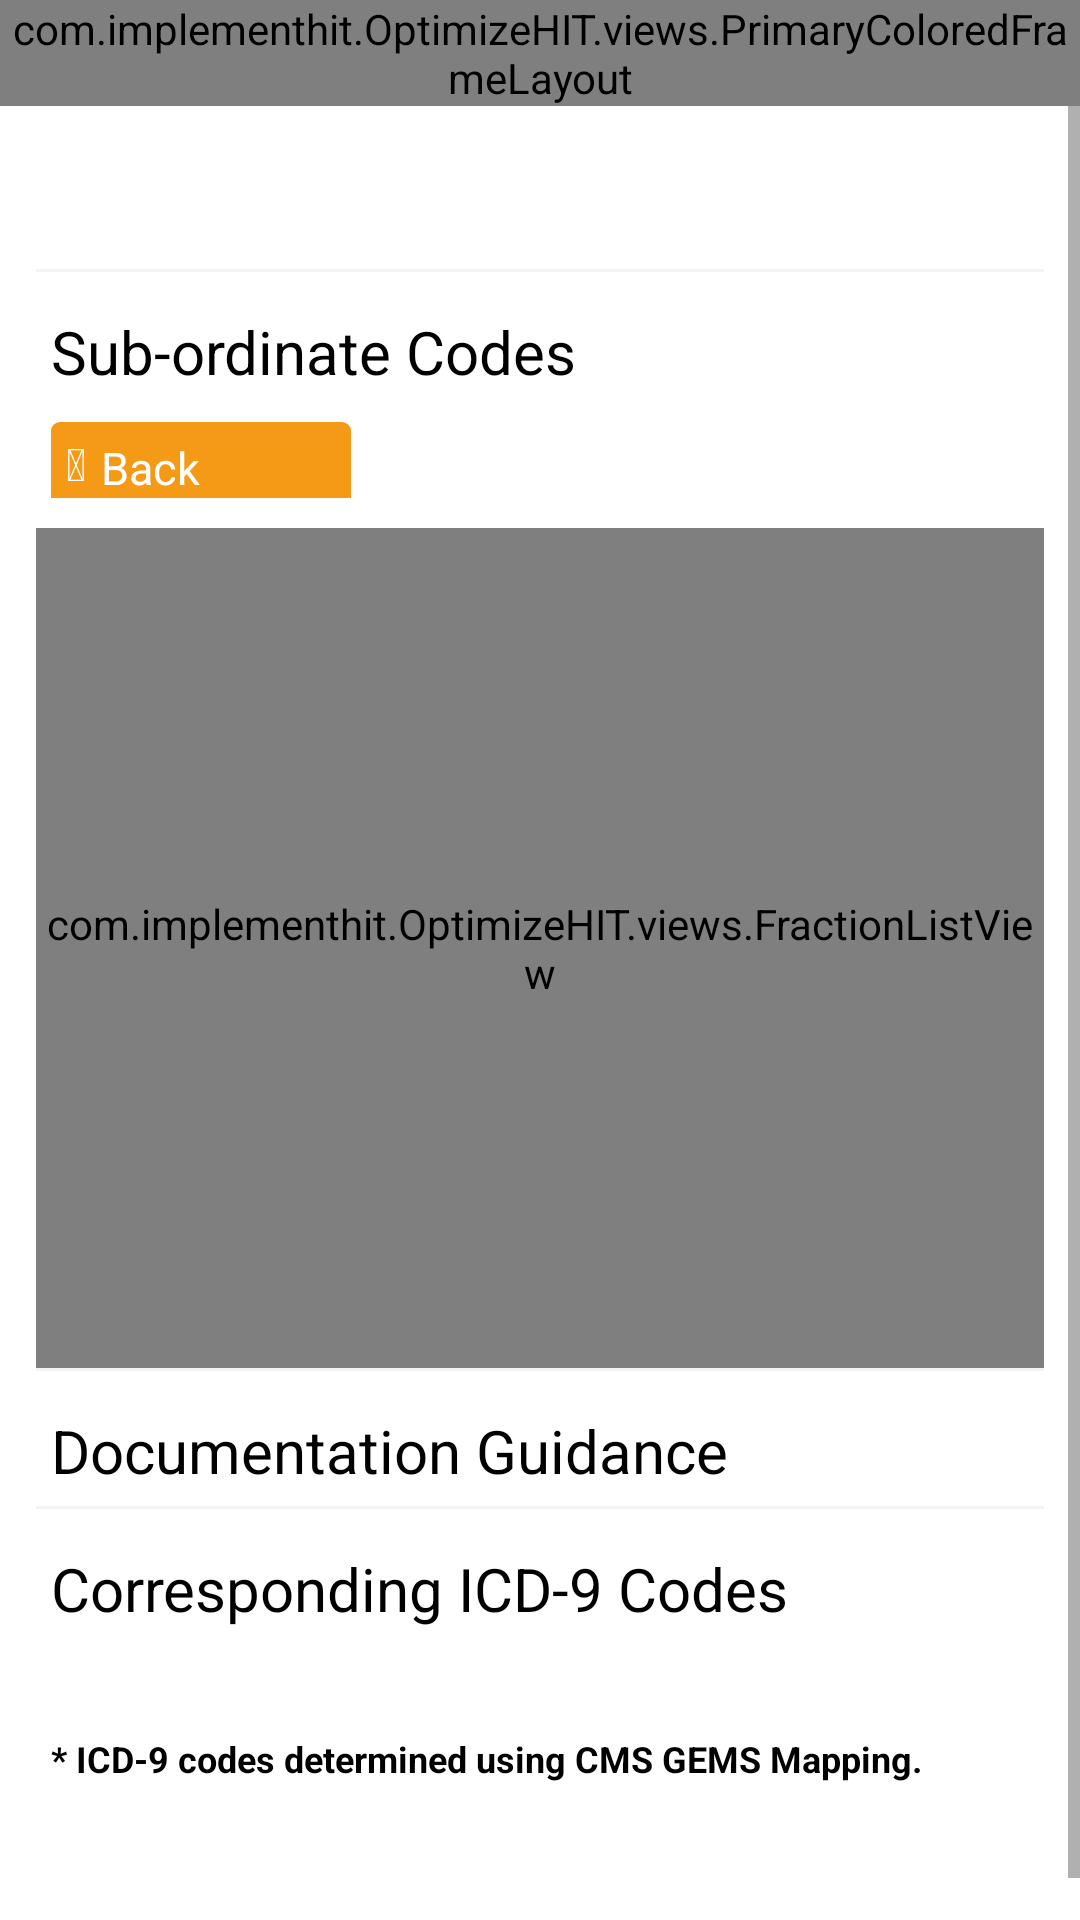

Produce the Android XML layout that renders to this screen, including the resource entries it uses.
<!-- AndroidManifest.xml: application theme AppTheme -->
<!-- res/layout/activity_explore_icd.xml -->
<LinearLayout xmlns:android="http://schemas.android.com/apk/res/android"
    xmlns:tools="http://schemas.android.com/tools"
    android:layout_width="match_parent"
    android:layout_height="match_parent"
    android:orientation="vertical"
    tools:context="com.implementhit.OptimizeHIT.activity.ExploreICDActivity" >

	<include
		layout="@layout/bar_action"/>

    <ScrollView
        android:id="@+id/scrollview"
        android:layout_width="match_parent"
        android:layout_height="match_parent"
		android:background="#FFFFFF"
		android:overScrollMode="never" >

        <LinearLayout
            android:layout_width="match_parent"
            android:layout_height="wrap_content"
       		android:layout_marginLeft="@dimen/menu_padding"
			android:layout_marginRight="@dimen/menu_padding"
            android:orientation="vertical" >

            <TextView
                android:id="@+id/title"
                android:layout_height="wrap_content"
                android:layout_width="match_parent"
                android:layout_marginLeft="5dp"
                android:layout_marginStart="5dp"
                android:layout_marginRight="5dp"
                android:layout_marginEnd="5dp"
                android:layout_marginBottom="15dp"
                android:layout_marginTop="15dp"
				android:textStyle="bold"
                android:textColor="#000000"
                android:textSize="18sp"
                android:gravity="center_vertical" />

			<View
		        android:layout_width="match_parent"
		        android:layout_height="1dp"
		        android:background="@color/background_light_grey" />

			<LinearLayout
			    android:id="@+id/subordinate_section"
			    android:layout_width="match_parent"
			    android:layout_height="wrap_content"
			    android:orientation="vertical" >

				<TextView
	                android:layout_height="40dp"
	                android:layout_width="match_parent"
	                android:layout_marginLeft="5dp"
	                android:layout_marginRight="5dp"
	                android:layout_marginBottom="5dp"
	                android:text="@string/subordiante_codes"
	                android:textColor="#000000"
	                android:textSize="20sp"
	                android:gravity="bottom" />

				<LinearLayout
				    android:id="@+id/back_navigation_section"
				    android:layout_width="match_parent"
				    android:layout_height="wrap_content"
					android:layout_marginLeft="5dp"
	                android:layout_marginRight="5dp"
					android:layout_marginBottom="10dp"
	                android:orientation="horizontal" >

					<RelativeLayout
					    android:id="@+id/back_navigation_button"
					    android:layout_width="100dp"
					    android:layout_height="30dp"
					    android:padding="5dp"
					    android:background="@drawable/little_rounded_rect_orange"
					    android:clickable="true" >

					    <TextView
					        android:id="@+id/back_icon"
					        android:gravity="bottom"
					        android:layout_height="match_parent"
					        android:layout_width="wrap_content"
					        android:layout_marginBottom="1dp"
					        android:paddingRight="5dp"
						    android:text="@string/icon_back"
						    android:textColor="#FFFFFF"
						    android:textSize="15dp" />

						<TextView
							android:layout_gravity="center_vertical"
					        android:layout_height="wrap_content"
					        android:layout_width="wrap_content"
					        android:layout_toRightOf="@id/back_icon"
						    android:text="@string/back"
						    android:textColor="#FFFFFF"
						    android:textSize="15sp" />

					</RelativeLayout>

					<TextView
					    android:id="@+id/subordinate_title"
					    android:layout_width="match_parent"
					    android:layout_height="wrap_content"
					    android:layout_marginLeft="10dp"
					    android:textColor="#000000"
					    android:textSize="15sp"
					    android:textStyle="bold"
						android:padding="5dp" />

				</LinearLayout>

				<RelativeLayout
					android:layout_width="match_parent"
				    android:layout_height="280dp" >

					<com.implementhit.OptimizeHIT.views.FractionListView
					    android:id="@+id/subordinates_list_first"
					    android:layout_width="match_parent"
					    android:layout_height="match_parent"
					    android:divider="#FFFFFF"
					    android:dividerHeight="5dp" >

					</com.implementhit.OptimizeHIT.views.FractionListView>

					<com.implementhit.OptimizeHIT.views.FractionListView
					    android:id="@+id/subordinates_list_second"
					    android:layout_width="match_parent"
					    android:layout_height="match_parent"
					    android:divider="#FFFFFF"
					    android:dividerHeight="5dp"
					    android:visibility="gone" >

					</com.implementhit.OptimizeHIT.views.FractionListView>

				</RelativeLayout>

				<View
			        android:layout_width="match_parent"
			        android:layout_height="1dp"
			        android:background="@color/background_light_grey" />

			</LinearLayout>

			<LinearLayout
			    android:id="@+id/documentation_guidance_section"
			    android:layout_width="match_parent"
			    android:layout_height="wrap_content"
			    android:orientation="vertical" >

				<TextView
	                android:layout_height="40dp"
	                android:layout_width="match_parent"
	                android:layout_marginLeft="5dp"
	                android:layout_marginStart="5dp"
	                android:layout_marginRight="5dp"
	                android:layout_marginEnd="5dp"
	                android:layout_marginBottom="5dp"
	                android:text="@string/documentation_guidance"
	                android:textColor="#000000"
	                android:textSize="20sp"
	                android:gravity="bottom" />

				<LinearLayout
				    android:id="@+id/documentation_guidance_list"
				    android:layout_width="match_parent"
				    android:layout_height="wrap_content"
				    android:orientation="vertical" >

				</LinearLayout>

				<View
			        android:layout_width="match_parent"
			        android:layout_height="1dp"
			        android:background="@color/background_light_grey" />

			</LinearLayout>

			<LinearLayout
			    android:id="@+id/corresponding_icd9_section"
			    android:layout_width="match_parent"
			    android:layout_height="wrap_content"
 	            android:layout_marginLeft="5dp"
                android:layout_marginStart="5dp"
                android:layout_marginRight="5dp"
                android:layout_marginEnd="5dp"
			    android:orientation="vertical" >

				<TextView
	                android:layout_height="40dp"
	                android:layout_width="match_parent"
	                android:layout_marginBottom="5dp"
	                android:text="@string/corresponding_icd9"
	                android:textColor="#000000"
	                android:textSize="20sp"
	                android:gravity="bottom" />

				<LinearLayout
				    android:id="@+id/corresponding_icd9_list"
				    android:layout_width="match_parent"
				    android:layout_height="wrap_content"
				    android:orientation="vertical" >

				</LinearLayout>

				<TextView
	                android:layout_height="wrap_content"
	                android:layout_width="match_parent"
	                android:layout_marginTop="30dp"
	                android:layout_marginBottom="60dp"
	                android:text="@string/determining_icd9"
	                android:textStyle="bold"
	                android:textColor="#000000"
	                android:textSize="12sp" />

			</LinearLayout>

        </LinearLayout>

    </ScrollView>

</LinearLayout>
<!-- res/layout/bar_action.xml (included above) -->
<?xml version="1.0" encoding="utf-8"?>
<com.implementhit.OptimizeHIT.views.PrimaryColoredFrameLayout xmlns:android="http://schemas.android.com/apk/res/android"
    android:layout_height="wrap_content"
    android:layout_width="match_parent">

    <RelativeLayout
        android:layout_width="match_parent"
        android:layout_height="?actionBarSize"
        android:paddingEnd="10dp"
        android:paddingStart="10dp"
        android:paddingLeft="10dp"
        android:paddingRight="10dp">

        <LinearLayout
            android:id="@+id/left_button_layout"
            android:layout_width="wrap_content"
            android:layout_height="match_parent"
            android:gravity="center"
            android:orientation="vertical"
            android:visibility="gone" >

            <Button
                android:id="@+id/left_button"
                android:layout_width="wrap_content"
                android:layout_height="wrap_content"
                android:gravity="center"
                android:minHeight="0dp"
                android:minWidth="0dp"
                android:background="@android:color/transparent"
                android:textColor="@color/text_white"
                android:textSize="25sp"
                android:textAllCaps="false"/>

            <TextView
                android:id="@+id/button_subtitle"
                android:layout_width="wrap_content"
                android:layout_height="wrap_content"
                android:layout_marginTop="-4dp"
                android:text="@string/support"
                android:textColor="@color/text_white"
                android:textSize="@dimen/text_size_small"
                android:visibility="gone"/>

        </LinearLayout>

        <TextView
            android:id="@+id/content_title"
            android:layout_width="wrap_content"
            android:layout_height="wrap_content"
            android:layout_centerInParent="true"
            android:background="@android:color/transparent"
            android:gravity="center"
            android:textColor="@color/text_white"
            android:textSize="20sp" />

        <Button
            android:id="@+id/right_button"
            android:layout_width="wrap_content"
            android:layout_height="match_parent"
            android:layout_alignParentRight="true"
            android:layout_alignParentEnd="true"
            android:minHeight="0dp"
            android:minWidth="0dp"
            android:background="@android:color/transparent"
            android:gravity="center"
            android:textColor="@color/text_white"
            android:textSize="25sp"
            android:visibility="gone"
            android:fillEnabled="true"
            android:textAllCaps="false" />

    </RelativeLayout>

</com.implementhit.OptimizeHIT.views.PrimaryColoredFrameLayout>
<!-- resources referenced by this layout -->
<resources>
  <color name="background_light_grey">#F3F3F3</color>
  <color name="text_white">#FFFFFF</color>
  <dimen name="menu_padding">12dp</dimen>
  <dimen name="text_size_small">11sp</dimen>
  <!-- drawable little_rounded_rect_orange (drawable) -->
  <layer-list xmlns:android="http://schemas.android.com/apk/res/android">
  	<item>
  		<shape
  		    android:shape="rectangle"   >
  		
  		    <solid
  		        android:color="@color/transparent" >
  		    </solid>
  		    
  		</shape>
  	</item>
      <item>
  		<shape
  		    android:shape="rectangle"   >
  		
  		    <solid
  		        android:color="@color/orange" >
  		    </solid>
  		
  		    <corners
  		        android:radius="3dp"   >
  		    </corners>
  		
  		</shape>
  	</item>
  </layer-list>
  <string name="back">Back</string>
  <string name="corresponding_icd9">Corresponding ICD-9 Codes</string>
  <string name="determining_icd9">* ICD-9 codes determined using CMS GEMS Mapping.</string>
  <string name="documentation_guidance">Documentation Guidance</string>
  <string name="icon_back"></string>
  <string name="subordiante_codes">Sub-ordinate Codes</string>
  <string name="support">Support</string>
  <style name="AppTheme" parent="AppBaseTheme">
      </style>
  <color name="transparent">#00000000</color>
  <color name="orange">#F49A17</color>
  <style name="AppBaseTheme" parent="Theme.AppCompat.DayNight.NoActionBar">
          <item name="colorPrimary">@color/background_light_grey</item>
          <item name="colorPrimaryDark">@color/orange</item>
          <item name="colorControlActivated">@color/orange</item>
          <item name="android:windowActionBar">false</item>
          <item name="android:windowNoTitle">true</item>
          <item name="android:textColor">@color/text_black</item>
          <item name="android:textColorPrimary">@color/text_black</item>
          <item name="android:windowBackground">@color/background_white</item>
      </style>
  <color name="text_black">#000000</color>
  <color name="background_white">#FFFFFF</color>
</resources>
